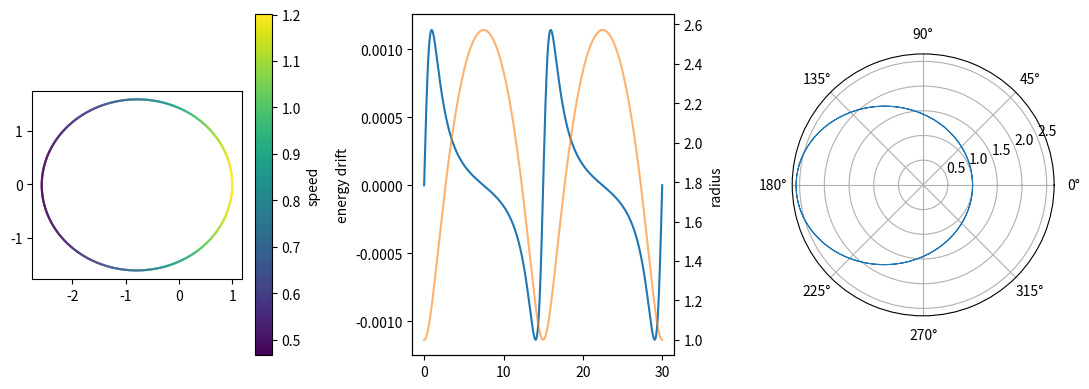

Source code (Python):
# Orbit simulation figure: trajectory coloured by speed, energy drift on a twin axis, and a polar view of the orbit.
import numpy as np
import matplotlib.pyplot as plt
from matplotlib.collections import LineCollection

dt, n = 0.01, 3000
pos = np.array([1.0, 0.0]); vel = np.array([0.0, 1.2])
traj, speeds, energy = [], [], []
for _ in range(n):
    r = np.linalg.norm(pos)
    acc = -pos / r ** 3
    vel = vel + acc * dt
    pos = pos + vel * dt
    traj.append(pos.copy()); speeds.append(np.linalg.norm(vel)); energy.append(0.5 * vel @ vel - 1 / np.linalg.norm(pos))
traj = np.array(traj); speeds = np.array(speeds); energy = np.array(energy)
fig = plt.figure(figsize=(11, 4))
ax1 = fig.add_subplot(1, 3, 1)
segs = np.stack([traj[:-1], traj[1:]], axis=1)
lc = LineCollection(segs, array=speeds[:-1], cmap="viridis", linewidths=1.5)
ax1.add_collection(lc)
ax1.autoscale()
ax1.set_aspect("equal")
fig.colorbar(lc, ax=ax1, label="speed")
ax2 = fig.add_subplot(1, 3, 2)
ax2.plot(np.arange(n) * dt, energy - energy[0])
ax2.set_ylabel("energy drift")
ax3 = ax2.twinx()
ax3.plot(np.arange(n) * dt, np.hypot(*traj.T), color="C1", alpha=0.6)
ax3.set_ylabel("radius")
ax4 = fig.add_subplot(1, 3, 3, projection="polar")
ax4.plot(np.arctan2(traj[:, 1], traj[:, 0]), np.hypot(*traj.T), lw=0.8)
fig.tight_layout()
print(round(float(energy[0]), 5), round(float(np.ptp(energy)), 6), round(float(speeds.max()), 4))
fig.savefig("orbit.png", dpi=50)
